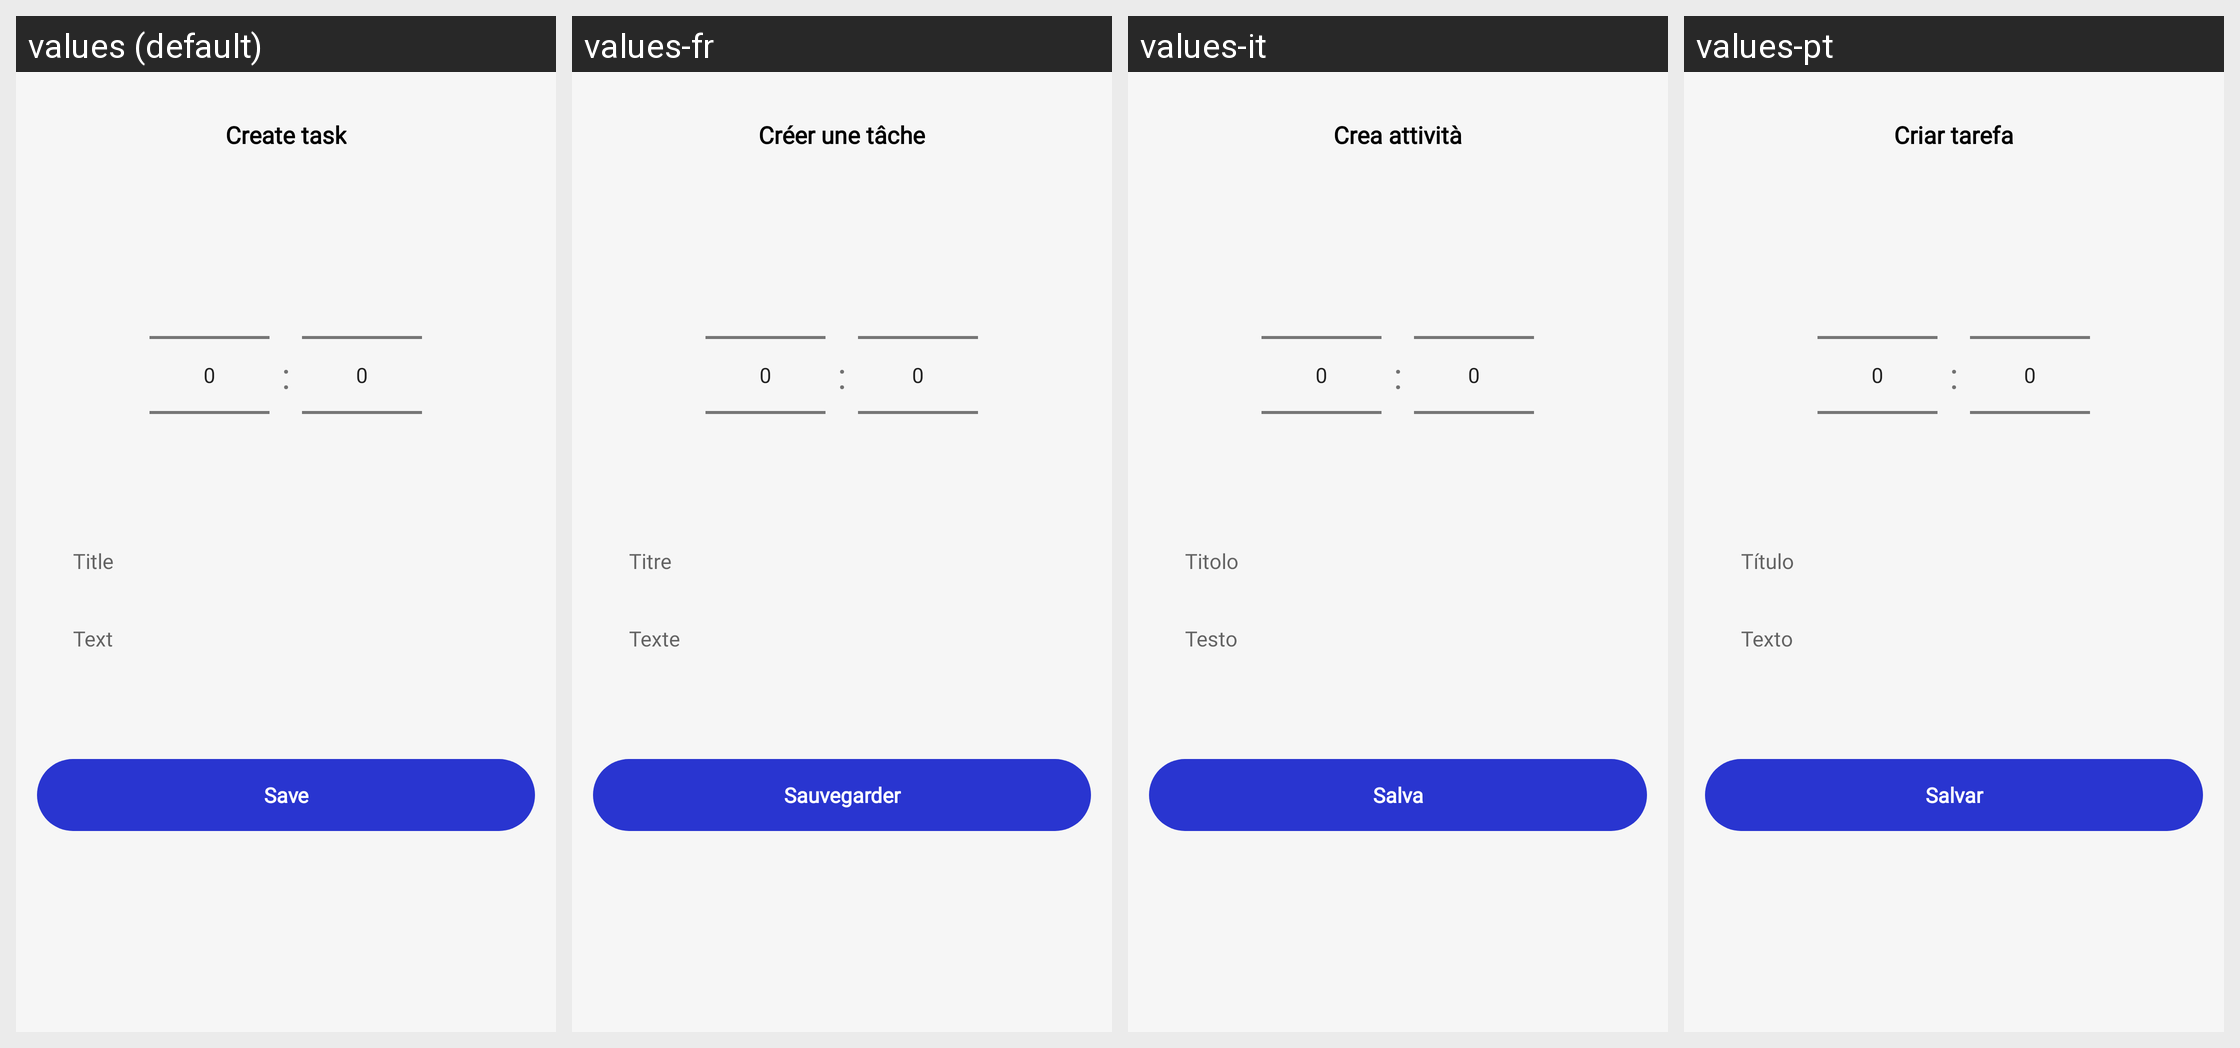

Translations of the strings shown on this Android screen, per locale in the grid:
Android screen res/layout/fragment_create_task.xml rendered under 4 locales, left to right: values (default), values-fr, values-it, values-pt. Device: Nexus 5 (rendered at 1080×1920; each locale shown at half size, 540×960, under a caption strip naming it); theme Theme.CalendarPlanner.
Other locales in the repository, not shown: values-de, values-el, values-ka, values-ru, values-tr, values-zh-rTW.
Strings drawn on this screen, with the default value and each locale's value (text and hints the layout hard-codes, and strings that could not be matched under every locale, appear in the picture but are not listed):

add_task
  values: Create task
  values-fr: Créer une tâche
  values-it: Crea attività
  values-pt: Criar tarefa

title
  values: Title
  values-fr: Titre
  values-it: Titolo
  values-pt: Título

text
  values: Text
  values-fr: Texte
  values-it: Testo
  values-pt: Texto

save
  values: Save
  values-fr: Sauvegarder
  values-it: Salva
  values-pt: Salvar
